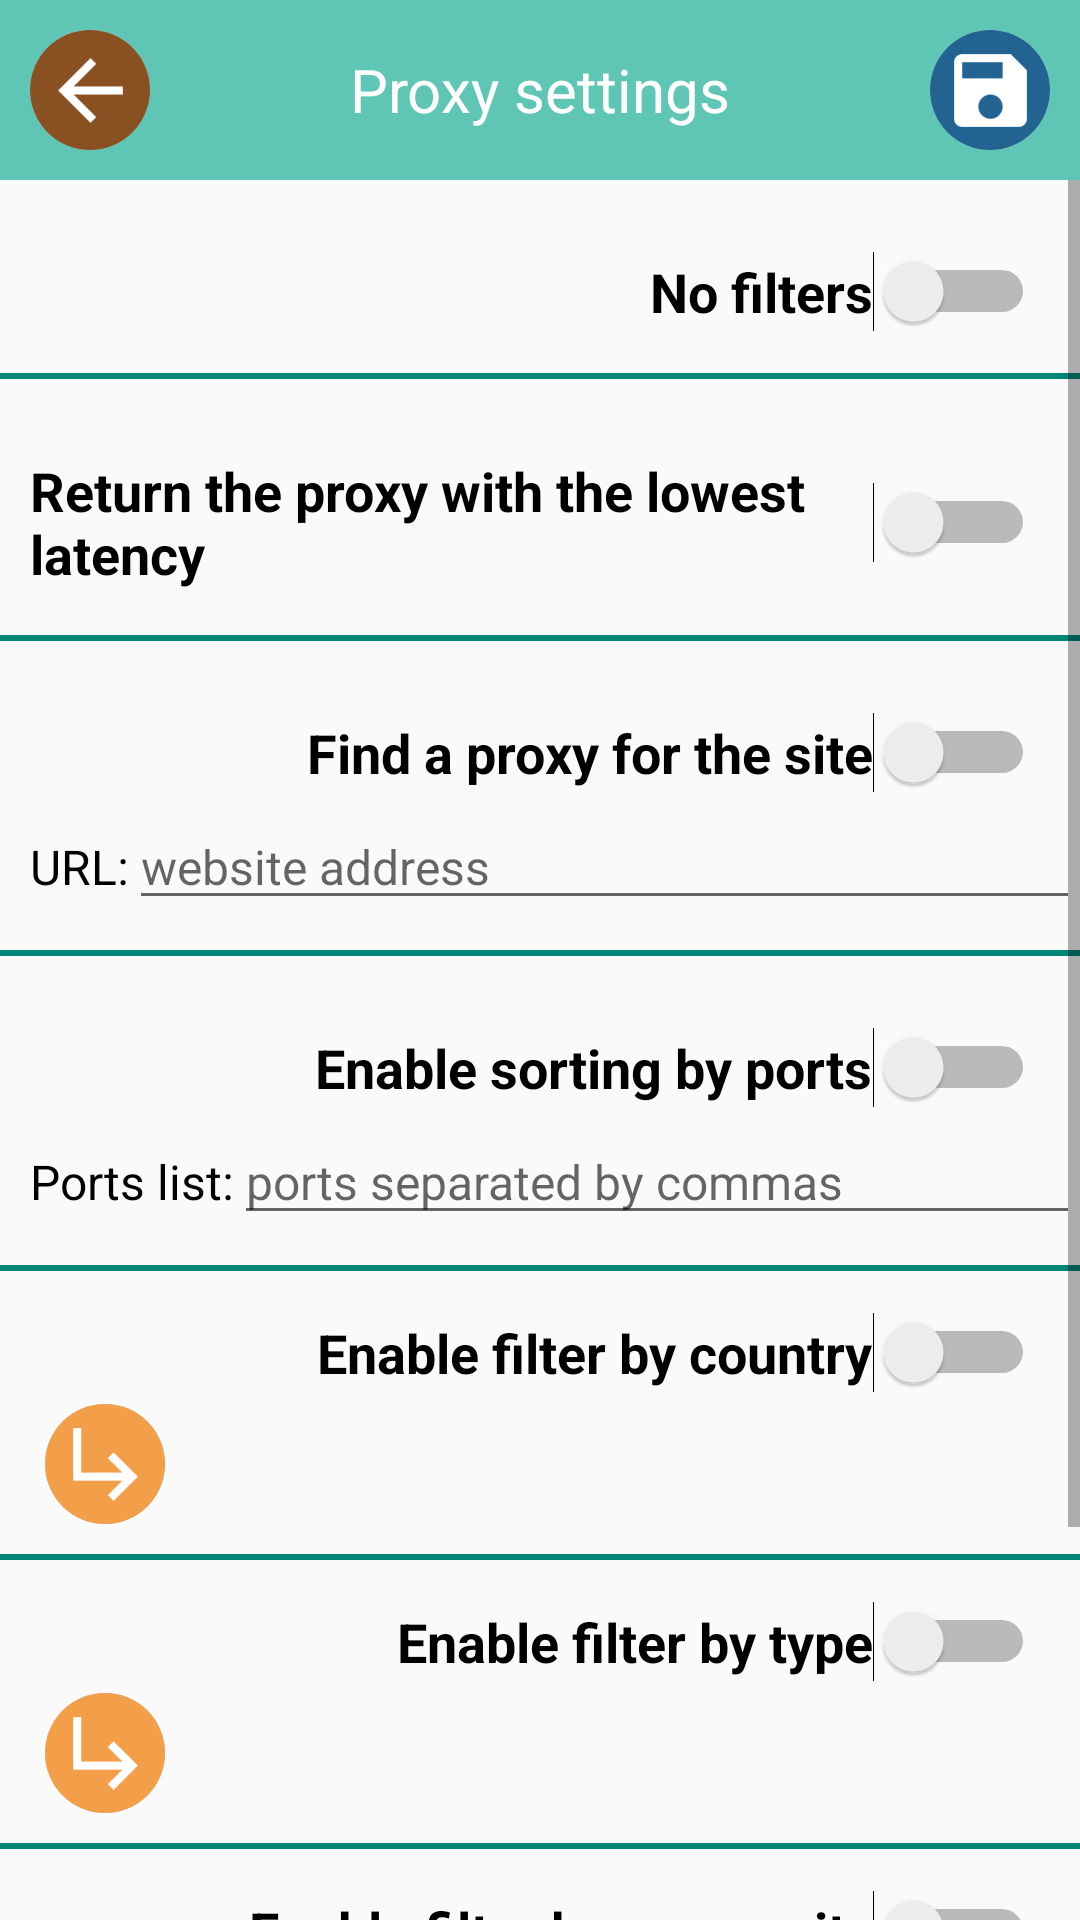

Produce the Android XML layout that renders to this screen, including the resource entries it uses.
<!-- AndroidManifest.xml: application theme AppTheme -->
<!-- res/layout/activity_proxy_config.xml -->
<?xml version="1.0" encoding="utf-8"?>
<LinearLayout
    xmlns:android="http://schemas.android.com/apk/res/android"
    xmlns:app="http://schemas.android.com/apk/res-auto"
    xmlns:tools="http://schemas.android.com/tools"
    android:layout_width="match_parent"
    android:layout_height="match_parent"
    tools:context=".Activitys.ProxyConfigActivity"
    android:orientation="vertical"
    >
    <RelativeLayout
        android:layout_width="match_parent"
        android:layout_height="60dp"
        android:orientation="horizontal"
        android:background="@color/colorPrimary"

        >
        <ImageButton
            android:layout_width="40dp"
            android:layout_height="40dp"
            android:onClick="BackToMainActivity"
            android:src="@mipmap/ic_back"
            android:layout_centerVertical="true"
            android:layout_marginLeft="10dp"
            android:background="@drawable/button_back_background"
            />

        <TextView
            android:layout_width="wrap_content"
            android:layout_height="wrap_content"
            android:layout_centerHorizontal="true"
            android:text="@string/Proxy_Settings"
            android:textSize="20sp"
            android:textColor="@android:color/white"
            android:layout_centerVertical="true"
            />

        <ImageButton
            android:layout_width="40dp"
            android:layout_height="40dp"
            android:layout_alignParentRight="true"
            android:onClick="SaveProxyConfig"
            android:src="@mipmap/ic_save"
            android:background="@drawable/button_save_background"
            android:layout_centerVertical="true"
            android:layout_marginRight="10dp"
            />

    </RelativeLayout>
<ScrollView
    android:layout_width="match_parent"
    android:layout_height="match_parent"
    >
<LinearLayout

    android:layout_width="match_parent"
    android:layout_height="match_parent"
    tools:context=".Activitys.ProxyConfigActivity"
    android:orientation="vertical"
    >


    <Switch
        android:id="@+id/use_best_proxy_switch"
        android:layout_width="wrap_content"
        android:layout_height="wrap_content"
        android:layout_marginLeft="5dp"
        android:layout_marginTop="20dp"
        android:padding="5dp"
        android:text="@string/None_filter"
        android:textSize="18sp"
        android:textStyle="bold"
        android:layout_gravity="right"
        android:layout_marginRight="10dp"
        />
    <View
        android:layout_width="match_parent"
        android:layout_height="2dp"
        android:background="@color/colorPrimaryDark"
        android:layout_marginTop="10dp"
        ></View>

    <Switch
        android:id="@+id/use_low_delay_proxy_switch"
        android:layout_width="wrap_content"
        android:layout_height="wrap_content"
        android:layout_marginLeft="5dp"
        android:layout_marginTop="20dp"
        android:padding="5dp"
        android:text="@string/Get_low_delay_proxy"
        android:textSize="18sp"
        android:textStyle="bold"
        android:layout_gravity="right"
        android:layout_marginRight="10dp"
        />
    <View
        android:layout_width="match_parent"
        android:layout_height="2dp"
        android:background="@color/colorPrimaryDark"
        android:layout_marginTop="10dp"
        ></View>
    <LinearLayout
        android:layout_width="match_parent"
        android:layout_height="wrap_content"
        android:orientation="vertical"
        >

        <Switch
            android:id="@+id/special_url_switch"
            android:layout_width="wrap_content"
            android:layout_height="wrap_content"
            android:layout_marginLeft="5dp"
            android:layout_marginTop="20dp"
            android:padding="5dp"
            android:text="@string/Find_Proxy_on_site"
            android:textSize="18sp"
            android:textStyle="bold"
            android:layout_gravity="right"
            android:layout_marginRight="10dp"
            />
        <LinearLayout
            android:layout_width="match_parent"
            android:layout_height="wrap_content"
            >

            <TextView
                android:layout_width="wrap_content"
                android:layout_height="wrap_content"
                android:layout_marginLeft="10dp"
                android:text="URL:"
                android:textColor="@android:color/black"
                android:textSize="16sp" />

            <EditText
                android:id="@+id/url_edittext"
                android:layout_width="match_parent"
                android:layout_height="wrap_content"
                android:hint="@string/url_site"
                android:textSize="16sp" />
        </LinearLayout>
    </LinearLayout>

    <View
        android:layout_width="match_parent"
        android:layout_height="2dp"
        android:layout_marginTop="10dp"
        android:background="@color/colorPrimaryDark"></View>



    <LinearLayout
        android:layout_width="match_parent"
        android:layout_height="wrap_content"
        android:orientation="vertical"
        >

        <Switch
            android:id="@+id/port_filtter_switch"
            android:layout_width="wrap_content"
            android:layout_height="wrap_content"
            android:layout_marginLeft="5dp"
            android:layout_marginTop="20dp"
            android:padding="5dp"
            android:text="@string/On_ports_sort"
            android:textSize="18sp"
            android:textStyle="bold"
            android:layout_gravity="right"
            android:layout_marginRight="10dp"
            />
        <LinearLayout
            android:layout_width="match_parent"
            android:layout_height="wrap_content"
            >

            <TextView
                android:layout_width="wrap_content"
                android:layout_height="wrap_content"
                android:text="@string/List_ports"
                android:textSize="16sp"
                android:textColor="@android:color/black"
                android:layout_marginLeft="10dp"
                />

            <EditText
                android:id="@+id/ports_edittext"
                android:layout_width="match_parent"
                android:layout_height="wrap_content"
                android:hint="@string/ports_hint"
                android:inputType="textPhonetic|number|numberSigned|numberDecimal"
                android:textSize="16sp" />
        </LinearLayout>
    </LinearLayout>

    <View
        android:id="@+id/view2"
        android:layout_width="match_parent"
        android:layout_height="2dp"
        android:layout_marginTop="10dp"
        android:background="@color/colorPrimaryDark"></View>
    <LinearLayout
        android:layout_width="match_parent"
        android:layout_height="wrap_content"
        android:layout_marginLeft="5dp"
        android:layout_marginTop="10dp"
        android:orientation="vertical">

        <Switch
            android:id="@+id/country_filtter_switch"
            android:layout_width="wrap_content"
            android:layout_height="wrap_content"
            android:padding="5dp"
            android:text="@string/On_Country_filter"
            android:textSize="18sp"
            android:textStyle="bold"
            android:layout_gravity="right"
            android:layout_marginRight="10dp"
            />

        <ImageButton
            android:id="@+id/choose_countrys"
            android:layout_width="40dp"
            android:layout_height="40dp"
            android:onClick="ChooseCountryDialog"
            android:src="@mipmap/ic_arrow"
            android:layout_marginLeft="10dp"
            android:background="@drawable/button_arrow_background"
            ></ImageButton>

    </LinearLayout>

    <View
        android:layout_width="match_parent"
        android:layout_height="2dp"
        android:layout_marginTop="10dp"
        android:background="@color/colorPrimaryDark"></View>
    <LinearLayout
        android:layout_width="match_parent"
        android:layout_height="wrap_content"
        android:layout_marginLeft="5dp"
        android:layout_marginTop="10dp"
        android:orientation="vertical">

        <Switch
            android:id="@+id/type_filtter_switch"
            android:layout_width="wrap_content"
            android:layout_height="wrap_content"
            android:padding="5dp"
            android:text="@string/On_type_filter"
            android:textSize="18sp"
            android:textStyle="bold"
            android:layout_gravity="right"
            android:layout_marginRight="10dp"

            />

        <ImageButton
            android:text="@string/choose"
            android:id="@+id/choose_type"
            android:layout_width="40dp"
            android:layout_height="40dp"
            android:onClick="ChooseTypeDialog"
            android:src="@mipmap/ic_arrow"
            android:layout_marginLeft="10dp"
            android:background="@drawable/button_arrow_background"
            ></ImageButton>

    </LinearLayout>

    <View
        android:layout_width="match_parent"
        android:layout_height="2dp"
        android:layout_marginTop="10dp"
        android:background="@color/colorPrimaryDark"></View>
    <LinearLayout
        android:layout_width="match_parent"
        android:layout_height="wrap_content"
        android:layout_marginLeft="5dp"
        android:layout_marginTop="10dp"
        android:orientation="vertical">

        <Switch
            android:id="@+id/anon_filtter_switch"
            android:layout_width="wrap_content"
            android:layout_height="wrap_content"
            android:padding="5dp"
            android:text="@string/On_filter_anon"
            android:textSize="18sp"
            android:textStyle="bold"
            android:layout_gravity="right"
            android:layout_marginRight="10dp"

            />

        <ImageButton
            android:text="@string/choose"
            android:id="@+id/choose_anon"
            android:layout_width="40dp"
            android:layout_height="40dp"
            android:onClick="ChooseAnonTypeDialog"
            android:src="@mipmap/ic_arrow"
            android:layout_marginLeft="10dp"
            android:background="@drawable/button_arrow_background"
            ></ImageButton>

    </LinearLayout>

    <View
        android:layout_width="match_parent"
        android:layout_height="2dp"
        android:layout_marginTop="10dp"
        android:background="@color/colorPrimaryDark"></View>
    <LinearLayout
        android:layout_width="match_parent"
        android:layout_height="wrap_content"
        android:layout_marginLeft="5dp"
        android:layout_marginTop="10dp"
        android:orientation="vertical">

        <Switch
            android:id="@+id/use_my_proxy_switch"
            android:layout_width="wrap_content"
            android:layout_height="wrap_content"
            android:padding="5dp"
            android:text="@string/use_my_proxy"
            android:textSize="18sp"
            android:textStyle="bold"

            android:layout_gravity="right"
            android:layout_marginRight="10dp"
            />

        <ImageButton
            android:text="@string/choose"
            android:id="@+id/choose_my_proxy"
            android:layout_width="40dp"
            android:layout_height="40dp"
            android:onClick="ChooseMyProxyDialog"
            android:src="@mipmap/ic_arrow"
            android:layout_marginLeft="10dp"
            android:background="@drawable/button_arrow_background"
            ></ImageButton>

    </LinearLayout>

    <View
        android:layout_width="match_parent"
        android:layout_height="2dp"
        android:layout_marginTop="10dp"
        android:background="@color/colorPrimaryDark"></View>

</LinearLayout>
</ScrollView>
</LinearLayout>
<!-- resources referenced by this layout -->
<resources>
  <color name="colorPrimary">#5fc6b5</color>
  <color name="colorPrimaryDark">@color/accent_material_light</color>
  <!-- drawable button_arrow_background (drawable) -->
  <?xml version="1.0" encoding="utf-8"?>
  <selector xmlns:android="http://schemas.android.com/apk/res/android" >
      <item android:state_enabled="false"
  
          >
          <shape android:shape="rectangle">
              <solid android:color="@color/button_background_proxy_list_off"/>
              <corners android:radius="1000dp" />
          </shape>
  
      </item>
      <item android:state_pressed="true">
          <shape android:shape="rectangle">
              <solid android:color="#fbcbced1"/>
              <corners android:radius="1000dp" />
          </shape>
  
      </item>
      <item android:state_pressed="false"
  
          >
          <shape android:shape="rectangle">
              <solid android:color="@color/button_background_proxy_list"/>
              <corners android:radius="1000dp" />
          </shape>
  
      </item>
  
      <item android:state_enabled="true"
  
          >
          <shape android:shape="rectangle">
              <solid android:color="@color/button_background_proxy_list"/>
              <corners android:radius="1000dp" />
          </shape>
  
      </item>
  </selector>
  <!-- drawable button_back_background (drawable) -->
  <?xml version="1.0" encoding="utf-8"?>
  <selector xmlns:android="http://schemas.android.com/apk/res/android" >
      <item android:state_pressed="true">
          <shape android:shape="rectangle">
              <solid android:color="#fbcbced1"/>
              <corners android:radius="1000dp" />
          </shape>
  
      </item>
      <item android:state_pressed="false"
  
          >
          <shape android:shape="rectangle">
              <solid android:color="@color/button_background_proxy_config"/>
              <corners android:radius="1000dp" />
          </shape>
  
      </item>
  </selector>
  <!-- drawable button_save_background (drawable) -->
  <?xml version="1.0" encoding="utf-8"?>
  <selector xmlns:android="http://schemas.android.com/apk/res/android" >
      <item android:state_pressed="true">
          <shape android:shape="rectangle">
              <solid android:color="#fbcbced1"/>
              <corners android:radius="1000dp" />
          </shape>
  
      </item>
      <item android:state_pressed="false"
  
          >
          <shape android:shape="rectangle">
              <solid android:color="@color/button_background_delete_proxy"/>
              <corners android:radius="1000dp" />
          </shape>
  
      </item>
  </selector>
  <!-- mipmap ic_save: png bitmap (mipmap-hdpi, 573 bytes) -->
  <string name="Find_Proxy_on_site">Find a proxy for the site</string>
  <string name="Get_low_delay_proxy">Return the proxy with the lowest latency</string>
  <string name="List_ports">Ports list:</string>
  <string name="None_filter">No filters</string>
  <string name="On_Country_filter">Enable filter by country</string>
  <string name="On_filter_anon">Enable filter by anonymity</string>
  <string name="On_ports_sort">Enable sorting by ports</string>
  <string name="On_type_filter">Enable filter by type</string>
  <string name="Proxy_Settings">Proxy settings</string>
  <string name="choose">Choose</string>
  <string name="ports_hint">ports separated by commas</string>
  <string name="url_site">website address</string>
  <string name="use_my_proxy">Use my proxy</string>
  <style name="AppTheme" parent="Theme.AppCompat.DayNight.NoActionBar">
          Customize your theme here.
          <item name="colorPrimary">@color/colorPrimary</item>
          <item name="colorPrimaryDark">@color/colorPrimaryDark</item>
          <item name="colorAccent">@color/colorAccent</item>
      </style>
  <color name="button_background_proxy_list_off">#ecbe90</color>
  <color name="button_background_proxy_list">#f39f49</color>
  <color name="button_background_proxy_config">#895122</color>
  <color name="button_background_delete_proxy">#236391</color>
  <color name="colorAccent">#236391</color>
</resources>
